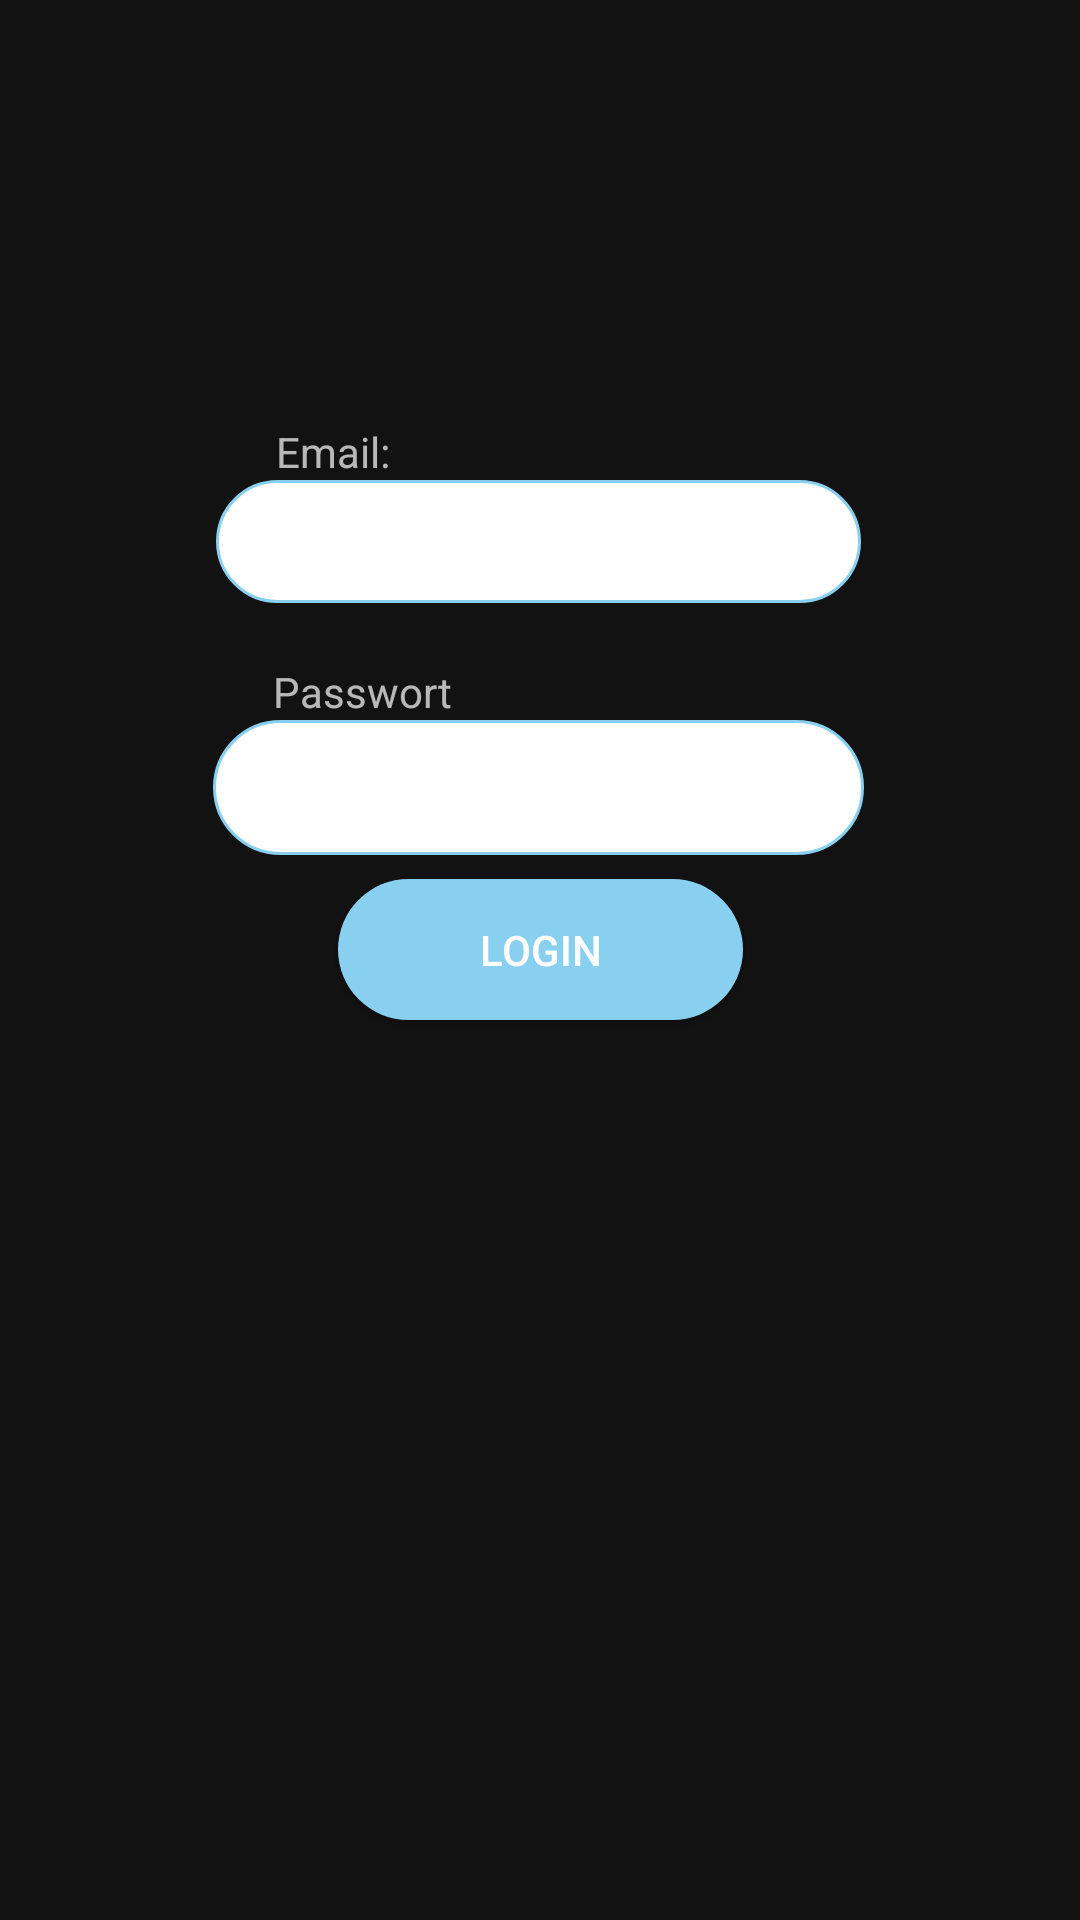

Reconstruct the res/layout file that produces this screen, plus the resources it refers to.
<!-- AndroidManifest.xml: application theme Theme.AurumBanking -->
<!-- res/layout/fragment_login.xml -->
<?xml version="1.0" encoding="utf-8"?>
<androidx.constraintlayout.widget.ConstraintLayout xmlns:android="http://schemas.android.com/apk/res/android"
    xmlns:app="http://schemas.android.com/apk/res-auto"
    xmlns:tools="http://schemas.android.com/tools"
    android:layout_width="match_parent"
    android:layout_height="match_parent"
    tools:context=".view.LaunchActivity">


    <EditText
        android:id="@+id/UserEmailAddress"
        android:layout_width="215dp"
        android:layout_height="41dp"
        android:layout_marginBottom="20dp"
        android:background="@drawable/rounded_corner_white"
        android:ems="10"
        android:inputType="textEmailAddress"
        android:textColor="@color/black"
        android:gravity="center"
        app:layout_constraintBottom_toTopOf="@+id/textViewPassword"
        app:layout_constraintEnd_toEndOf="parent"
        app:layout_constraintHorizontal_bias="0.497"
        app:layout_constraintStart_toStartOf="parent" />

    <EditText
        android:id="@+id/UserPassword"
        android:layout_width="217dp"
        android:layout_height="45dp"
        android:layout_marginBottom="8dp"
        android:background="@drawable/rounded_corner_white"
        android:ems="10"
        android:inputType="textPassword"
        android:textColor="@color/black"
        android:gravity="center"
        app:layout_constraintBottom_toTopOf="@+id/login"
        app:layout_constraintEnd_toEndOf="parent"
        app:layout_constraintHorizontal_bias="0.497"
        app:layout_constraintStart_toStartOf="parent" />

    <TextView
        android:id="@+id/textViewEmail"
        android:layout_width="wrap_content"
        android:layout_height="wrap_content"
        android:text="@string/email"
        app:layout_constraintBottom_toTopOf="@+id/UserEmailAddress"
        app:layout_constraintEnd_toEndOf="parent"
        app:layout_constraintHorizontal_bias="0.286"
        app:layout_constraintStart_toStartOf="parent"
        app:layout_constraintTop_toTopOf="parent"
        app:layout_constraintVertical_bias="1.0" />

    <TextView
        android:id="@+id/textViewPassword"
        android:layout_width="wrap_content"
        android:layout_height="wrap_content"
        android:text="@string/passwort"
        app:layout_constraintBottom_toTopOf="@+id/UserPassword"
        app:layout_constraintEnd_toEndOf="parent"
        app:layout_constraintHorizontal_bias="0.303"
        app:layout_constraintStart_toStartOf="parent" />

    <Button
        android:id="@+id/login"
        android:layout_width="135dp"
        android:layout_height="47dp"
        android:layout_marginBottom="300dp"
        android:background="@drawable/round_blue_btn"
        android:text="@string/login"
        app:layout_constraintBottom_toBottomOf="parent"
        app:layout_constraintEnd_toEndOf="parent"
        app:layout_constraintStart_toStartOf="parent" />

</androidx.constraintlayout.widget.ConstraintLayout>
<!-- resources referenced by this layout -->
<resources>
  <color name="black">#FF000000</color>
  <!-- drawable round_blue_btn (drawable) -->
  <?xml version="1.0" encoding="utf-8"?>
  <shape xmlns:android="http://schemas.android.com/apk/res/android" android:shape="rectangle">
  
      <solid android:color="#89CFF0"
          />
      <corners android:radius="500dp"/>
      <size android:width="100dp"
          android:height="100dp"/>
  
  </shape>
  <!-- drawable rounded_corner_white (drawable) -->
  <?xml version="1.0" encoding="utf-8"?>
  <shape xmlns:android="http://schemas.android.com/apk/res/android" >
      <stroke
          android:width="1dp"
          android:color="#89CFF0" />
  
      <solid android:color="@color/white" />
  
      <padding
          android:left="1dp"
          android:right="1dp"
          android:bottom="1dp"
          android:top="1dp" />
  
      <corners android:radius="60dp" />
  </shape>
  <string name="email">Email:</string>
  <string name="login">Login</string>
  <string name="passwort">Passwort</string>
  <style name="Theme.AurumBanking" parent="Theme.MaterialComponents">
          
          <item name="colorPrimary">@color/babyblue</item>
          <item name="colorPrimaryVariant">@color/purple_700</item>
          <item name="colorOnPrimary">@color/white</item>
          
          <item name="colorSecondary">@color/teal_200</item>
          <item name="colorSecondaryVariant">@color/teal_700</item>
          <item name="colorOnSecondary">@color/black</item>
          
          <item name="android:statusBarColor">?attr/colorPrimaryVariant</item>
          
      </style>
  <color name="white">#FFFFFFFF</color>
  <color name="babyblue">#89CFF0</color>
  <color name="purple_700">#FF3700B3</color>
  <color name="teal_200">#FF03DAC5</color>
  <color name="teal_700">#FF018786</color>
</resources>
